Labelled photos from "dataset", an image-classification folder in ahmadhussain03/Oil-Palm-Tree-Detection-Using-Transfer-Learning. The possible labels are: negative, positive.

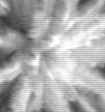
Label: positive

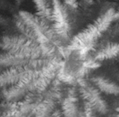
Label: positive

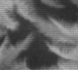
Label: negative

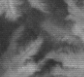
Label: negative

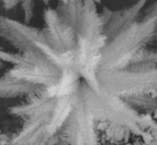
Label: positive

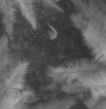
Label: negative
